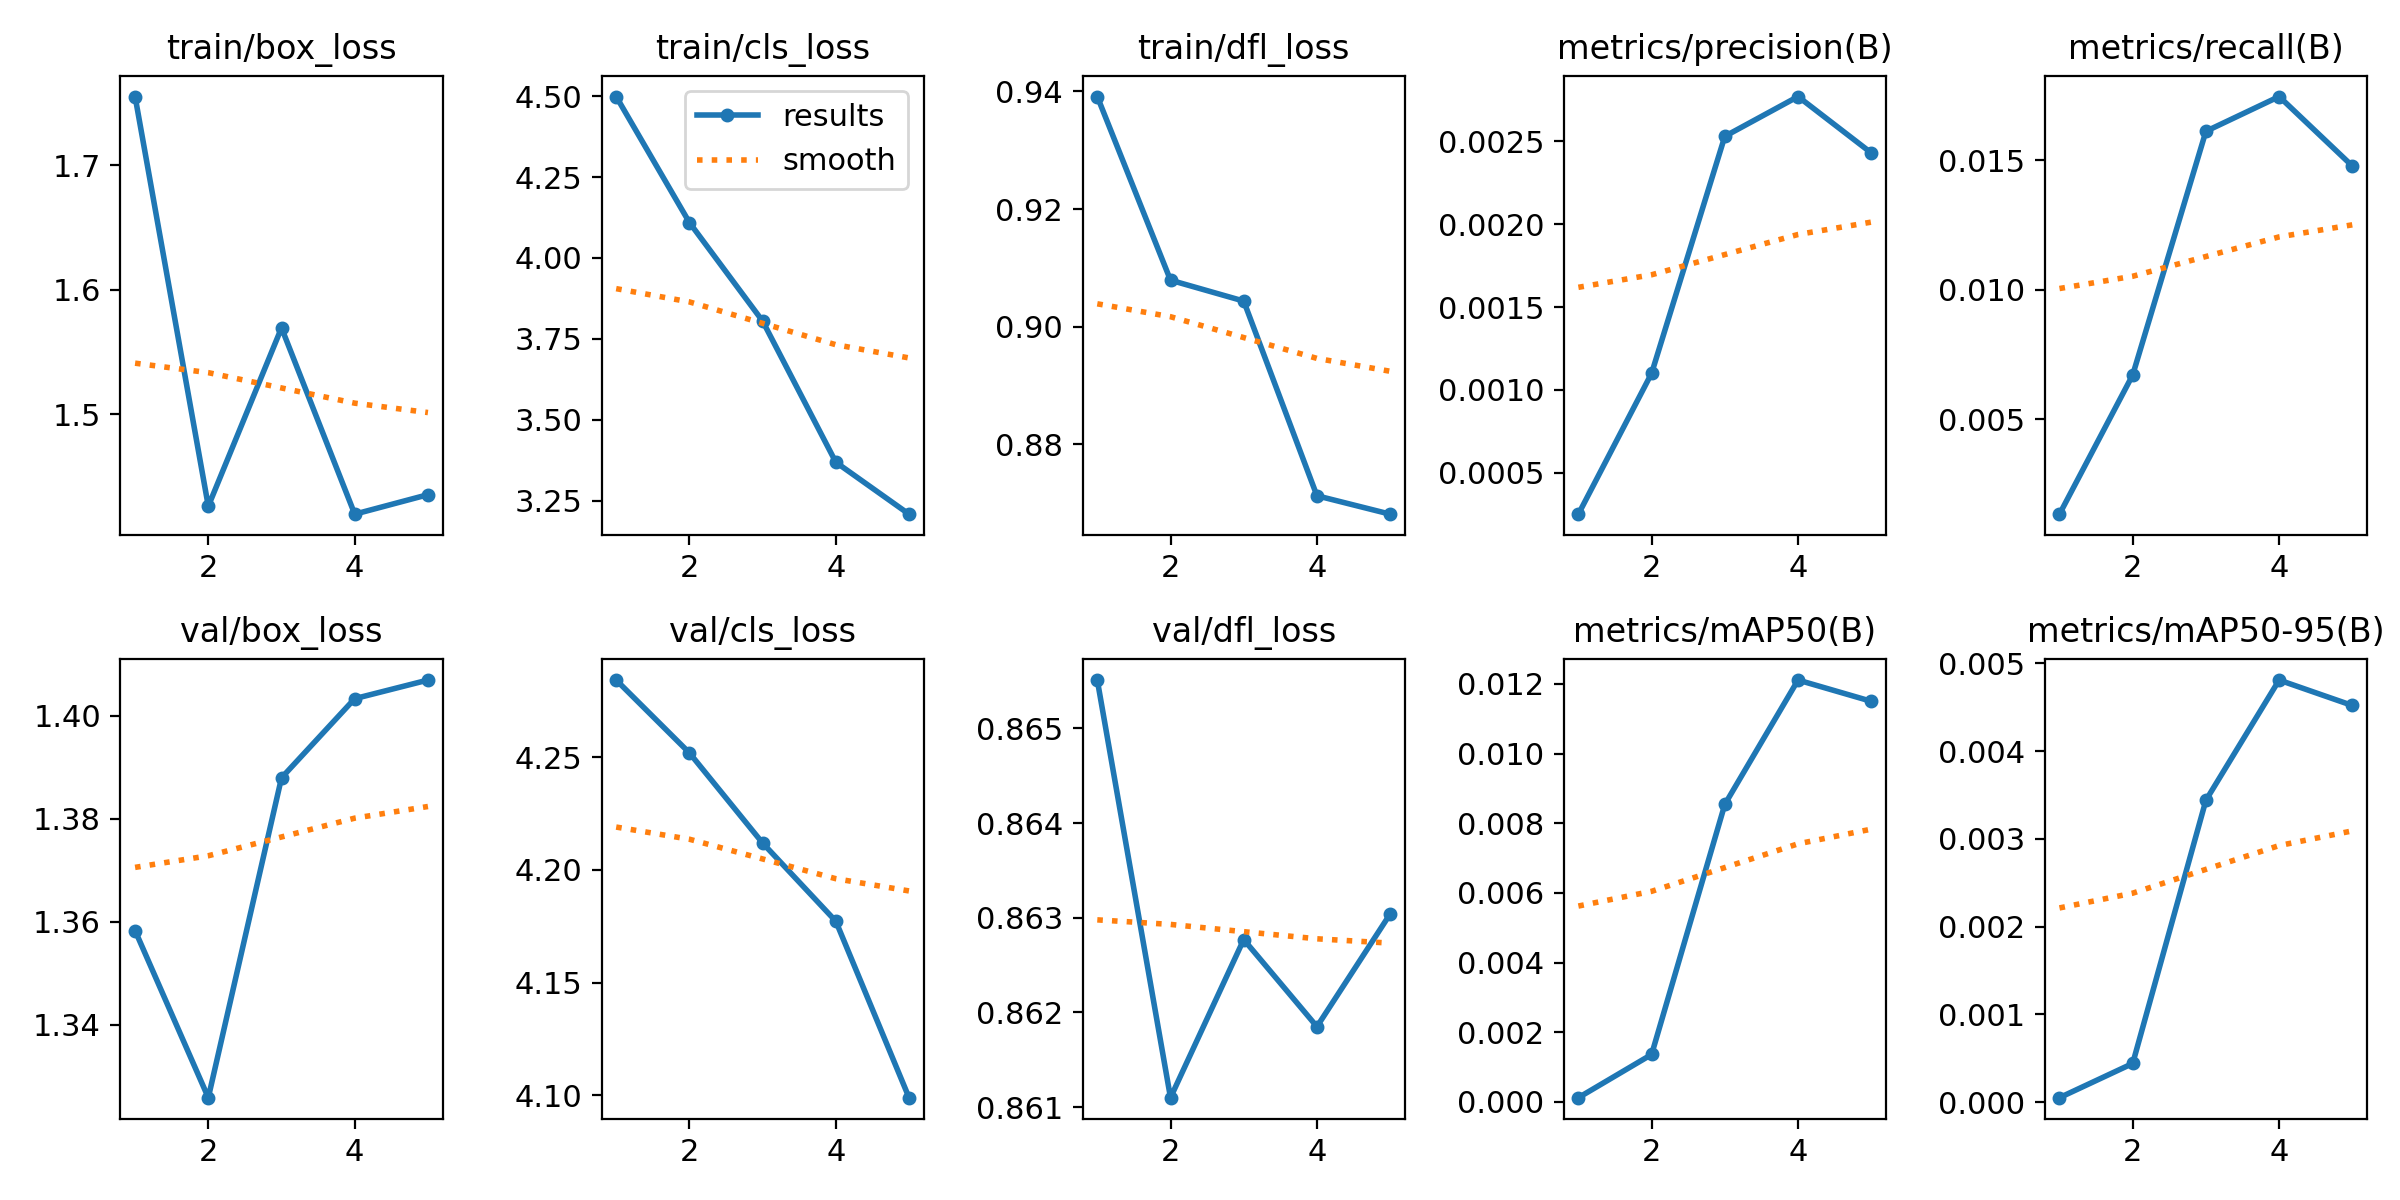

The file beside this chart, header and first rows:
epoch, time, train/box_loss, train/cls_loss, train/dfl_loss, metrics/precision(B), metrics/recall(B), metrics/mAP50(B), metrics/mAP50-95(B), val/box_loss, val/cls_loss, val/dfl_loss, lr/pg0, lr/pg1, lr/pg2
1, 20.23, 1.755, 4.499, 0.9391, 0.00025, 0.00134, 0.00012, 5e-05, 1.358, 4.284, 0.8655, 6.666e-05, 6.666e-05, 6.666e-05
2, 33.03, 1.426, 4.11, 0.9079, 0.0011, 0.00671, 0.00136, 0.00044, 1.326, 4.252, 0.8611, 0.0001158, 0.0001158, 0.0001158
3, 45.62, 1.569, 3.805, 0.9044, 0.00253, 0.01611, 0.00854, 0.00344, 1.388, 4.212, 0.8628, 0.0001342, 0.0001342, 0.0001342
4, 58.13, 1.42, 3.369, 0.8713, 0.00277, 0.01745, 0.01211, 0.00481, 1.403, 4.177, 0.8619, 0.0001218, 0.0001218, 0.0001218
5, 70.94, 1.435, 3.208, 0.8681, 0.00243, 0.01477, 0.0115, 0.00452, 1.407, 4.099, 0.863, 7.85699e-05, 7.85699e-05, 7.85699e-05
